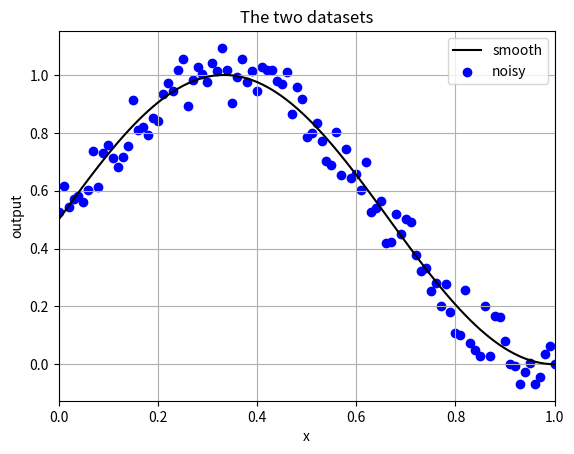

Recreate this plot in Python.
import sys
import numpy as np
import pandas as pd

ep = 0.01
noise = 0.2
x = np.arange(0, 1 + ep, ep)
smooth = 0.5 + 0.5 * np.sin(1.5 * np.pi * x)
noisy = smooth + noise * (np.random.rand(len(x)) - 0.5)

df = pd.DataFrame({'x': x, 'smooth': smooth, 'noisy': noisy})
df.to_csv('data.csv', index = False)

plotit = True
if plotit:
    import matplotlib.pyplot as plt
    plt.figure()
    plt.plot(x, smooth, 'k-', label = 'smooth')
    plt.scatter(x, noisy, c = 'b', label = 'noisy')
    plt.legend()
    plt.grid()
    plt.xlabel('x')
    plt.ylabel('output')
    plt.xlim([0, 1])
    plt.title('The two datasets')
    plt.savefig('data.svg', bbox_inches = 'tight')
    plt.show()

sys.exit(0)
